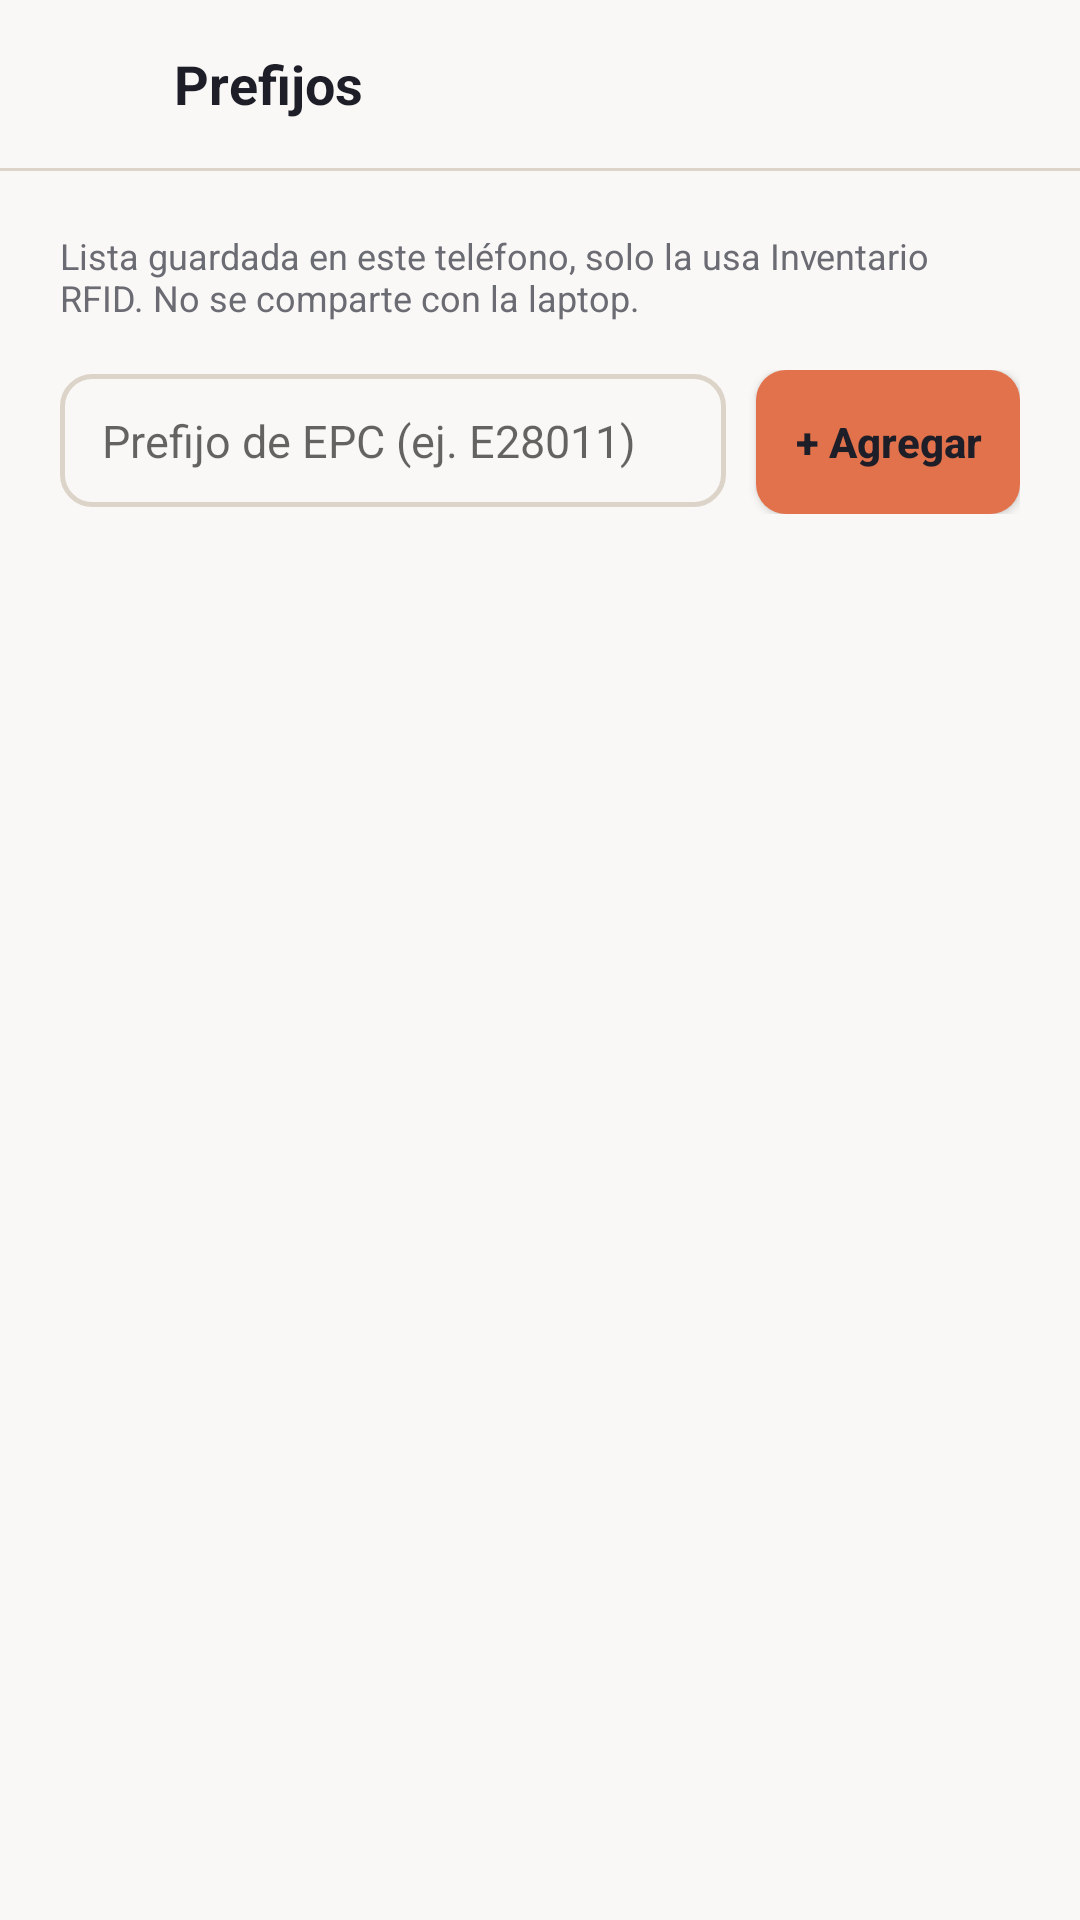

Android layout source for this screen:
<!-- AndroidManifest.xml: application theme Theme.RfidReader -->
<!-- res/layout/activity_prefijos.xml -->
<?xml version="1.0" encoding="utf-8"?>
<LinearLayout xmlns:android="http://schemas.android.com/apk/res/android"
    android:layout_width="match_parent"
    android:layout_height="match_parent"
    android:orientation="vertical"
    android:fitsSystemWindows="true"
    android:background="@color/color_background">

    
    <LinearLayout
        android:layout_width="match_parent"
        android:layout_height="56dp"
        android:orientation="horizontal"
        android:gravity="center_vertical"
        android:paddingStart="4dp"
        android:paddingEnd="16dp">

        <ImageButton
            android:id="@+id/btnRegresar"
            android:layout_width="40dp"
            android:layout_height="40dp"
            android:layout_marginStart="6dp"
            android:background="?attr/selectableItemBackgroundBorderless"
            android:src="@drawable/ic_back"
            android:tint="@color/color_text"
            android:contentDescription="@string/prefijos" />

        <TextView
            android:layout_width="wrap_content"
            android:layout_height="wrap_content"
            android:layout_marginStart="8dp"
            android:text="@string/prefijos"
            android:textSize="18sp"
            android:textStyle="bold"
            android:textColor="@color/color_text" />
    </LinearLayout>

    <View
        android:layout_width="match_parent"
        android:layout_height="1dp"
        android:background="@color/color_border" />

    
    <LinearLayout
        android:layout_width="match_parent"
        android:layout_height="0dp"
        android:layout_weight="1"
        android:orientation="vertical"
        android:padding="20dp">

        <TextView
            android:layout_width="match_parent"
            android:layout_height="wrap_content"
            android:text="@string/prefijos_nota"
            android:textSize="12sp"
            android:textColor="@color/color_text_muted" />

        <View
            android:layout_width="0dp"
            android:layout_height="16dp" />

        <LinearLayout
            android:layout_width="match_parent"
            android:layout_height="wrap_content"
            android:orientation="horizontal">

            <EditText
                android:id="@+id/etPrefijo"
                android:layout_width="0dp"
                android:layout_height="wrap_content"
                android:layout_weight="1"
                android:layout_marginEnd="10dp"
                android:background="@drawable/shape_input_field"
                android:hint="@string/prefijo_hint"
                android:inputType="textCapCharacters"
                android:singleLine="true"
                android:textSize="15sp"
                android:textColor="@color/color_text" />

            <Button
                android:id="@+id/btnAgregarPrefijo"
                android:layout_width="wrap_content"
                android:layout_height="wrap_content"
                android:background="@drawable/shape_button_filled"
                android:text="@string/agregar"
                android:textAllCaps="false"
                android:textSize="14sp"
                android:textStyle="bold"
                android:textColor="@color/color_on_accent" />
        </LinearLayout>

        <View
            android:layout_width="0dp"
            android:layout_height="16dp" />

        <androidx.recyclerview.widget.RecyclerView
            android:id="@+id/lvPrefijos"
            android:layout_width="match_parent"
            android:layout_height="0dp"
            android:layout_weight="1"
            android:clipToPadding="false" />
    </LinearLayout>
</LinearLayout>
<!-- resources referenced by this layout -->
<resources>
  <color name="color_background">#FAF8F6</color>
  <color name="color_border">#DCD4C9</color>
  <color name="color_on_accent">#1E1E28</color>
  <color name="color_text">#1E1E28</color>
  <color name="color_text_muted">#6B6B73</color>
  <!-- drawable shape_button_filled (drawable) -->
  <?xml version="1.0" encoding="utf-8"?>
  <shape xmlns:android="http://schemas.android.com/apk/res/android" android:shape="rectangle">
      <solid android:color="@color/color_accent" />
      <corners android:radius="10dp" />
  </shape>
  <!-- drawable shape_input_field (drawable) -->
  <?xml version="1.0" encoding="utf-8"?>
  <shape xmlns:android="http://schemas.android.com/apk/res/android" android:shape="rectangle">
      <solid android:color="@android:color/transparent" />
      <stroke android:width="1.5dp" android:color="@color/color_border" />
      <corners android:radius="10dp" />
      <padding android:left="14dp" android:right="14dp" android:top="12dp" android:bottom="12dp" />
  </shape>
  <string name="agregar">+ Agregar</string>
  <string name="prefijo_hint">Prefijo de EPC (ej. E28011)</string>
  <string name="prefijos">Prefijos</string>
  <string name="prefijos_nota">Lista guardada en este teléfono, solo la usa Inventario RFID. No se comparte con la laptop.</string>
  <style name="Theme.RfidReader" parent="Theme.AppCompat.DayNight.NoActionBar">
          <item name="colorPrimary">@color/color_accent</item>
          <item name="colorAccent">@color/color_accent</item>
          <item name="android:windowBackground">@color/color_background</item>
          <item name="android:colorBackground">@color/color_background</item>
      </style>
  <color name="color_accent">#E2724B</color>
</resources>
